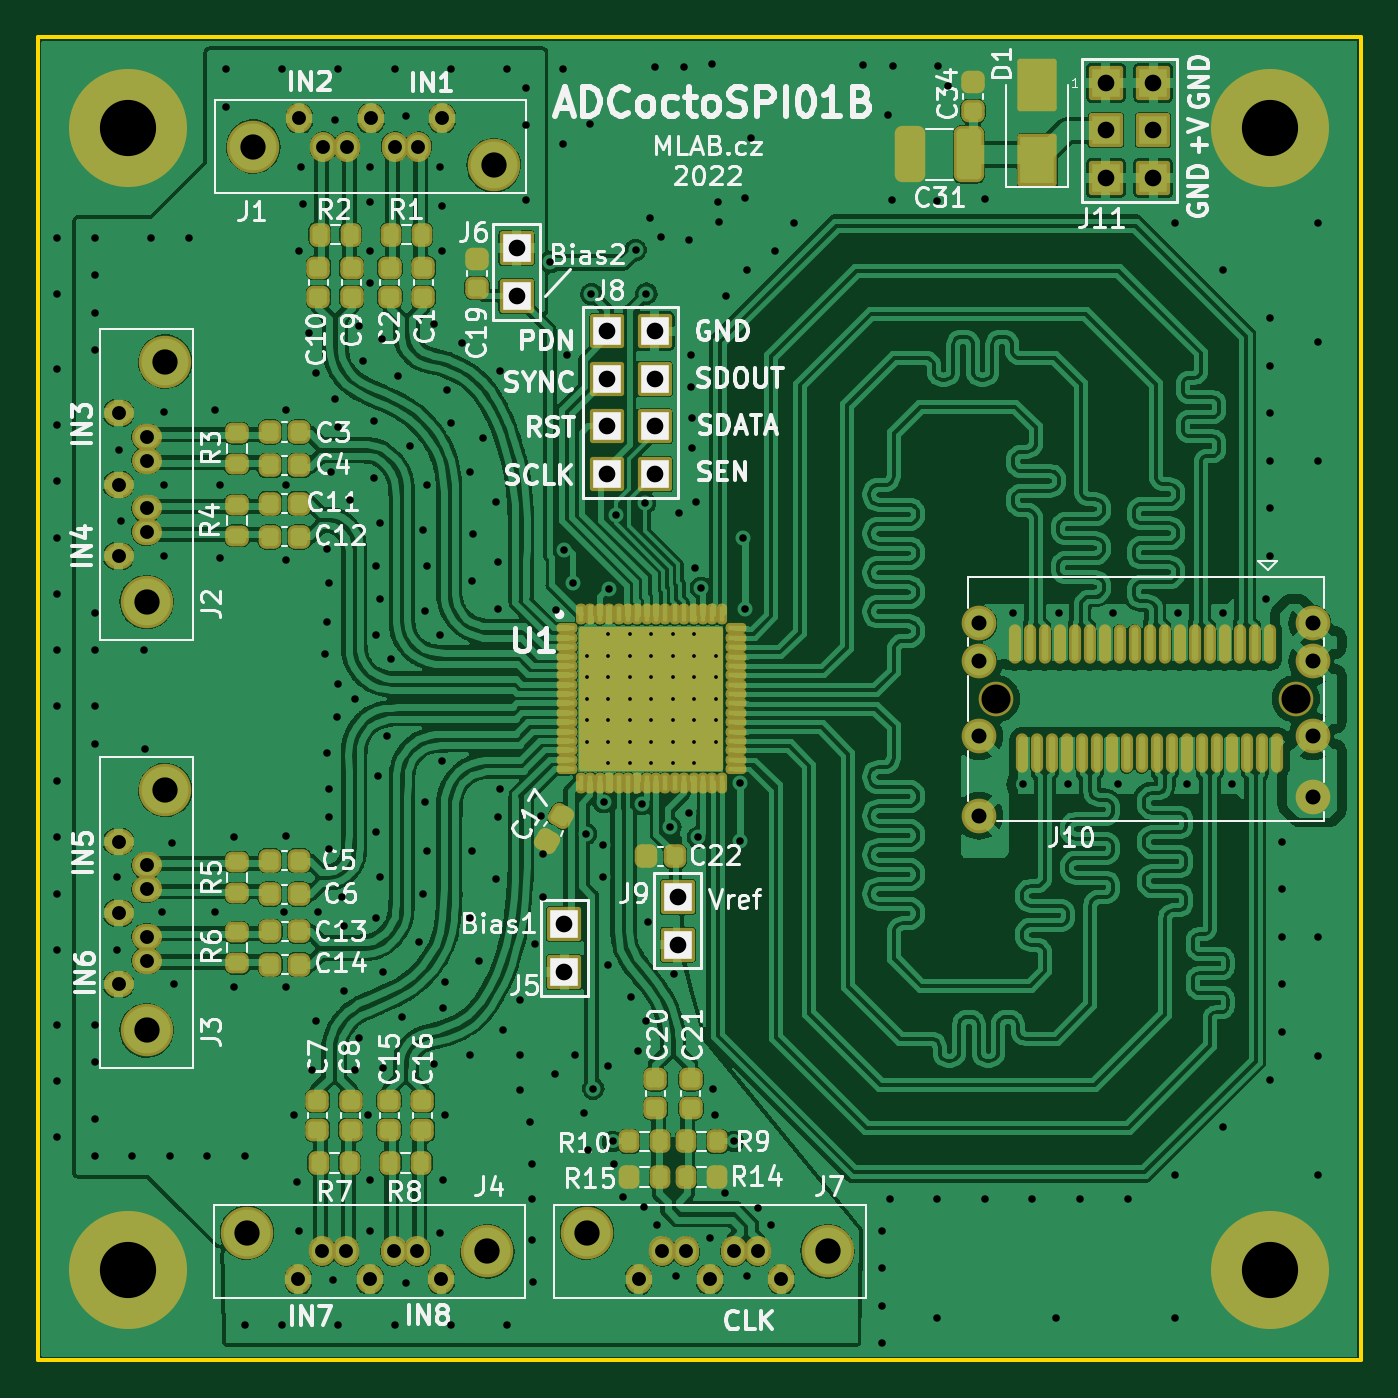
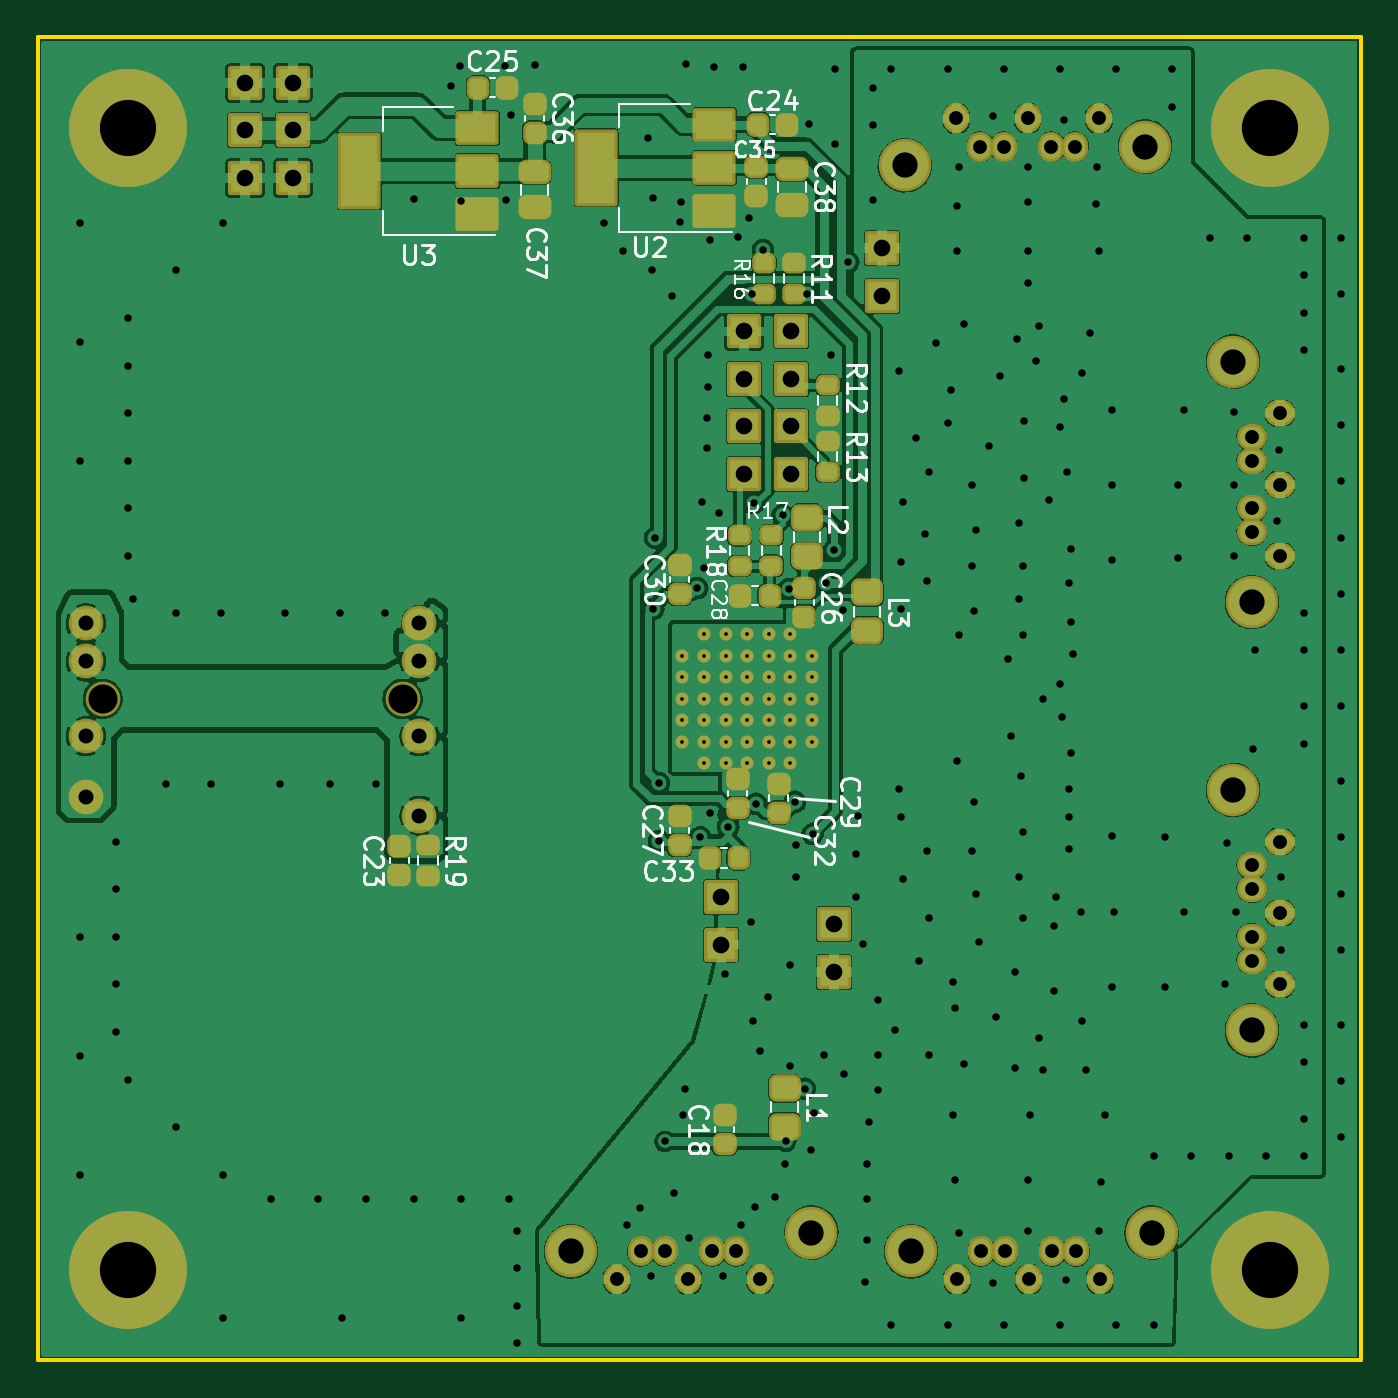
Circuit board: 11 layer files. Board 70.6 x 70.6 mm.
- bottom_copper: ADCoctoSPI01B-B_Cu.gbr (279125 bytes)
- bottom_mask: ADCoctoSPI01B-B_Mask.gbr (7776 bytes)
- paste: ADCoctoSPI01B-B_Paste.gbr (3854 bytes)
- bottom_silk: ADCoctoSPI01B-B_Silkscreen.gbr (29313 bytes)
- outline: ADCoctoSPI01B-Edge_Cuts.gbr (744 bytes)
- top_copper: ADCoctoSPI01B-F_Cu.gbr (661976 bytes)
- top_mask: ADCoctoSPI01B-F_Mask.gbr (11245 bytes)
- paste: ADCoctoSPI01B-F_Paste.gbr (19456 bytes)
- top_silk: ADCoctoSPI01B-F_Silkscreen.gbr (69027 bytes)
- drill: ADCoctoSPI01B-NPTH_drill.drl (424 bytes)
- drill: ADCoctoSPI01B-PTH_drill.drl (6794 bytes)

=== bottom_copper: ADCoctoSPI01B-B_Cu.gbr (279125 bytes, source omitted) ===
=== bottom_mask: ADCoctoSPI01B-B_Mask.gbr (7776 bytes, source omitted) ===
=== paste: ADCoctoSPI01B-B_Paste.gbr ===
%TF.GenerationSoftware,KiCad,Pcbnew,6.0.4-6f826c9f35~116~ubuntu20.04.1*%
%TF.CreationDate,2022-05-19T15:45:47+00:00*%
%TF.ProjectId,ADCoctoSPI01B,4144436f-6374-46f5-9350-493031422e6b,rev?*%
%TF.SameCoordinates,Original*%
%TF.FileFunction,Paste,Bot*%
%TF.FilePolarity,Positive*%
%FSLAX46Y46*%
G04 Gerber Fmt 4.6, Leading zero omitted, Abs format (unit mm)*
G04 Created by KiCad (PCBNEW 6.0.4-6f826c9f35~116~ubuntu20.04.1) date 2022-05-19 15:45:47*
%MOMM*%
%LPD*%
G01*
G04 APERTURE LIST*
G04 Aperture macros list*
%AMRoundRect*
0 Rectangle with rounded corners*
0 $1 Rounding radius*
0 $2 $3 $4 $5 $6 $7 $8 $9 X,Y pos of 4 corners*
0 Add a 4 corners polygon primitive as box body*
4,1,4,$2,$3,$4,$5,$6,$7,$8,$9,$2,$3,0*
0 Add four circle primitives for the rounded corners*
1,1,$1+$1,$2,$3*
1,1,$1+$1,$4,$5*
1,1,$1+$1,$6,$7*
1,1,$1+$1,$8,$9*
0 Add four rect primitives between the rounded corners*
20,1,$1+$1,$2,$3,$4,$5,0*
20,1,$1+$1,$4,$5,$6,$7,0*
20,1,$1+$1,$6,$7,$8,$9,0*
20,1,$1+$1,$8,$9,$2,$3,0*%
G04 Aperture macros list end*
%ADD10R,2.000000X1.500000*%
%ADD11R,2.000000X3.800000*%
%ADD12RoundRect,0.200000X0.275000X-0.200000X0.275000X0.200000X-0.275000X0.200000X-0.275000X-0.200000X0*%
%ADD13RoundRect,0.200000X-0.275000X0.200000X-0.275000X-0.200000X0.275000X-0.200000X0.275000X0.200000X0*%
%ADD14RoundRect,0.225000X-0.250000X0.225000X-0.250000X-0.225000X0.250000X-0.225000X0.250000X0.225000X0*%
%ADD15RoundRect,0.225000X0.250000X-0.225000X0.250000X0.225000X-0.250000X0.225000X-0.250000X-0.225000X0*%
%ADD16RoundRect,0.225000X-0.225000X-0.250000X0.225000X-0.250000X0.225000X0.250000X-0.225000X0.250000X0*%
%ADD17RoundRect,0.250000X-0.450000X0.325000X-0.450000X-0.325000X0.450000X-0.325000X0.450000X0.325000X0*%
%ADD18RoundRect,0.250000X-0.475000X0.250000X-0.475000X-0.250000X0.475000X-0.250000X0.475000X0.250000X0*%
G04 APERTURE END LIST*
D10*
%TO.C,U2*%
X94450000Y-75562520D03*
X94450000Y-73262520D03*
D11*
X100750000Y-73262520D03*
D10*
X94450000Y-70962520D03*
%TD*%
%TO.C,U3*%
X107088540Y-75741560D03*
D11*
X113388540Y-73441560D03*
D10*
X107088540Y-73441560D03*
X107088540Y-71141560D03*
%TD*%
D12*
%TO.C,R19*%
X109728000Y-111061000D03*
X109728000Y-109411000D03*
%TD*%
D13*
%TO.C,R11*%
X90200000Y-78350000D03*
X90200000Y-80000000D03*
%TD*%
%TO.C,R12*%
X88400000Y-84850000D03*
X88400000Y-86500000D03*
%TD*%
D12*
%TO.C,R13*%
X88400000Y-89500000D03*
X88400000Y-87850000D03*
%TD*%
D13*
%TO.C,R16*%
X91800000Y-78350000D03*
X91800000Y-80000000D03*
%TD*%
D12*
%TO.C,R17*%
X91400000Y-94500000D03*
X91400000Y-92850000D03*
%TD*%
%TO.C,R18*%
X93100000Y-94525000D03*
X93100000Y-92875000D03*
%TD*%
D14*
%TO.C,C26*%
X89650000Y-95675000D03*
X89650000Y-97225000D03*
%TD*%
D15*
%TO.C,C29*%
X91000000Y-107675000D03*
X91000000Y-106125000D03*
%TD*%
%TO.C,C32*%
X93200000Y-107425000D03*
X93200000Y-105875000D03*
%TD*%
%TO.C,C23*%
X111252000Y-111023000D03*
X111252000Y-109473000D03*
%TD*%
%TO.C,C18*%
X93900000Y-125375000D03*
X93900000Y-123825000D03*
%TD*%
D16*
%TO.C,C24*%
X90563400Y-70967600D03*
X92113400Y-70967600D03*
%TD*%
%TO.C,C25*%
X105491680Y-69000000D03*
X107041680Y-69000000D03*
%TD*%
D15*
%TO.C,C35*%
X92200000Y-74790600D03*
X92200000Y-73240600D03*
%TD*%
D14*
%TO.C,C36*%
X104038400Y-69842780D03*
X104038400Y-71392780D03*
%TD*%
D15*
%TO.C,C27*%
X96300000Y-109400000D03*
X96300000Y-107850000D03*
%TD*%
%TO.C,C30*%
X96300000Y-96000000D03*
X96300000Y-94450000D03*
%TD*%
D16*
%TO.C,C33*%
X93150000Y-110100000D03*
X94700000Y-110100000D03*
%TD*%
%TO.C,C28*%
X91500000Y-96100000D03*
X93050000Y-96100000D03*
%TD*%
D17*
%TO.C,L3*%
X86300000Y-95925000D03*
X86300000Y-97975000D03*
%TD*%
%TO.C,L2*%
X89500000Y-91950000D03*
X89500000Y-94000000D03*
%TD*%
D18*
%TO.C,C38*%
X90300000Y-73332300D03*
X90300000Y-75232300D03*
%TD*%
%TO.C,C37*%
X104038400Y-73484700D03*
X104038400Y-75384700D03*
%TD*%
D17*
%TO.C,L1*%
X90700000Y-122375000D03*
X90700000Y-124425000D03*
%TD*%
M02*

=== bottom_silk: ADCoctoSPI01B-B_Silkscreen.gbr (29313 bytes, source omitted) ===
=== outline: ADCoctoSPI01B-Edge_Cuts.gbr ===
%TF.GenerationSoftware,KiCad,Pcbnew,6.0.4-6f826c9f35~116~ubuntu20.04.1*%
%TF.CreationDate,2022-05-19T15:45:47+00:00*%
%TF.ProjectId,ADCoctoSPI01B,4144436f-6374-46f5-9350-493031422e6b,rev?*%
%TF.SameCoordinates,Original*%
%TF.FileFunction,Profile,NP*%
%FSLAX46Y46*%
G04 Gerber Fmt 4.6, Leading zero omitted, Abs format (unit mm)*
G04 Created by KiCad (PCBNEW 6.0.4-6f826c9f35~116~ubuntu20.04.1) date 2022-05-19 15:45:47*
%MOMM*%
%LPD*%
G01*
G04 APERTURE LIST*
%TA.AperFunction,Profile*%
%ADD10C,0.200000*%
%TD*%
G04 APERTURE END LIST*
D10*
X59944000Y-136906000D02*
X130556000Y-136906000D01*
X130556000Y-66294000D02*
X59944000Y-66294000D01*
X59944000Y-66294000D02*
X59944000Y-136906000D01*
X130556000Y-136906000D02*
X130556000Y-66294000D01*
M02*

=== top_copper: ADCoctoSPI01B-F_Cu.gbr (661976 bytes, source omitted) ===
=== top_mask: ADCoctoSPI01B-F_Mask.gbr (11245 bytes, source omitted) ===
=== paste: ADCoctoSPI01B-F_Paste.gbr (19456 bytes, source omitted) ===
=== top_silk: ADCoctoSPI01B-F_Silkscreen.gbr (69027 bytes, source omitted) ===
=== drill: ADCoctoSPI01B-NPTH_drill.drl ===
M48
; DRILL file {KiCad 6.0.4-6f826c9f35~116~ubuntu20.04.1} date Thu May 19 15:45:47 2022
; FORMAT={-:-/ absolute / metric / decimal}
; #@! TF.CreationDate,2022-05-19T15:45:47+00:00
; #@! TF.GenerationSoftware,Kicad,Pcbnew,6.0.4-6f826c9f35~116~ubuntu20.04.1
; #@! TF.FileFunction,NonPlated,1,2,NPTH
FMAT,2
METRIC
; #@! TA.AperFunction,NonPlated,NPTH,ComponentDrill
T1C1.550
%
G90
G05
T1
X111.08Y-101.6
X127.08Y-101.6
T0
M30

=== drill: ADCoctoSPI01B-PTH_drill.drl (6794 bytes, source omitted) ===
